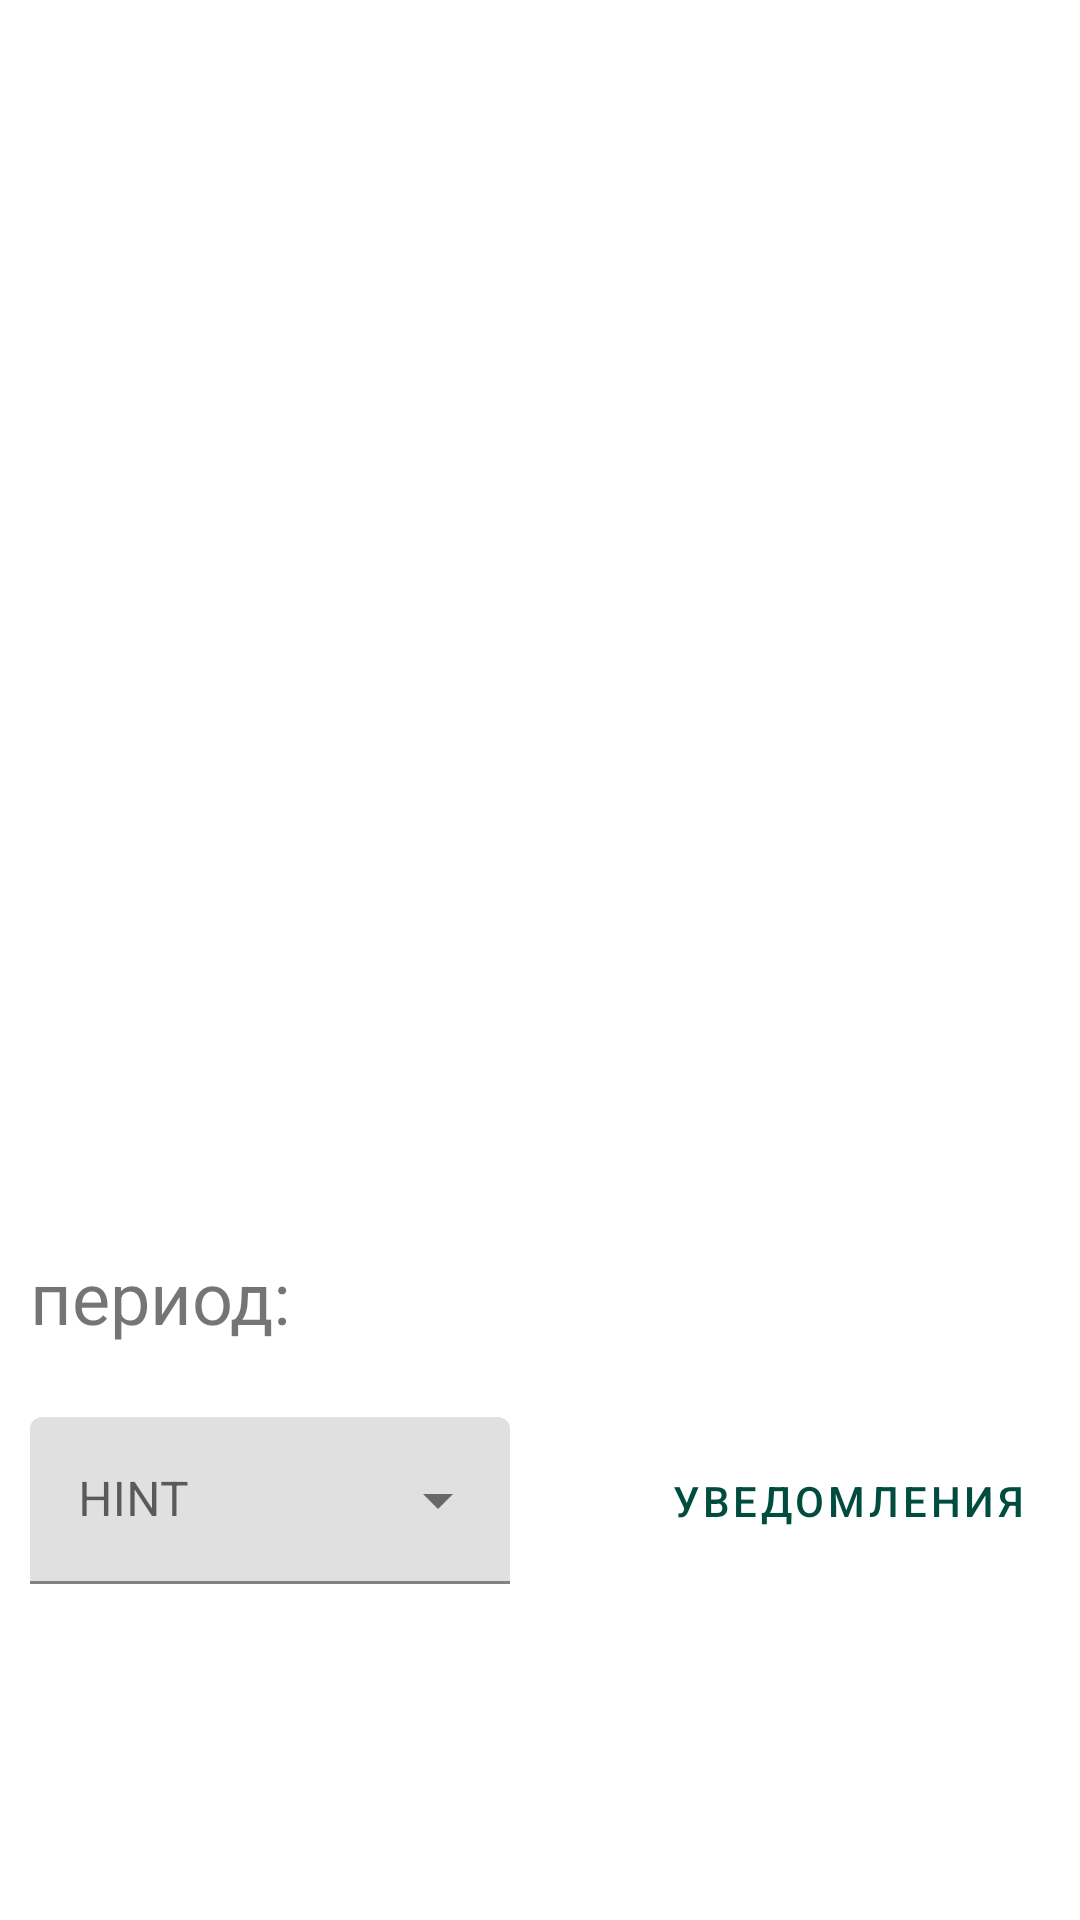

Reconstruct the res/layout file that produces this screen, plus the resources it refers to.
<!-- AndroidManifest.xml: application theme Theme.ShroomApp -->
<!-- res/layout/content_sensor_stats.xml -->
<?xml version="1.0" encoding="utf-8"?>
<layout xmlns:android="http://schemas.android.com/apk/res/android"
    xmlns:app="http://schemas.android.com/apk/res-auto"
    xmlns:tools="http://schemas.android.com/tools">

    <data>

    </data>

    <androidx.constraintlayout.widget.ConstraintLayout
        android:layout_width="match_parent"
        android:layout_height="match_parent">

        <ImageView
            android:id="@+id/imageView"
            android:layout_width="340dp"
            android:layout_height="340dp"
            android:layout_marginTop="56dp"
            app:layout_constraintEnd_toEndOf="parent"
            app:layout_constraintHorizontal_bias="0.494"
            app:layout_constraintStart_toStartOf="parent"
            app:layout_constraintTop_toTopOf="parent"
            app:srcCompat="@drawable/ic_baseline_graphic_eq_24" />

        <TextView
            android:id="@+id/textView2"
            android:layout_width="wrap_content"
            android:layout_height="wrap_content"
            android:layout_marginTop="20dp"
            android:text="период:"
            android:textSize="24sp"
            app:layout_constraintStart_toStartOf="@+id/imageView"
            app:layout_constraintTop_toBottomOf="@+id/imageView" />


        <com.google.android.material.textfield.TextInputLayout
            android:id="@+id/menu_period"
            style="@style/Widget.MaterialComponents.TextInputLayout.FilledBox.ExposedDropdownMenu"
            android:layout_width="160dp"
            android:layout_height="wrap_content"
            android:hint="HINT"
            android:layout_marginTop="24dp"
            app:layout_constraintStart_toStartOf="@+id/textView2"
            app:layout_constraintTop_toBottomOf="@+id/textView2">

            <AutoCompleteTextView
                android:layout_width="match_parent"
                android:layout_height="wrap_content"
                android:inputType="none" />

        </com.google.android.material.textfield.TextInputLayout>

        <Button
            android:id="@+id/notifications_button"
            app:icon="@drawable/ic_baseline_notifications_24"
            style="@style/Widget.MaterialComponents.Button.TextButton.Icon"
            android:layout_width="wrap_content"
            android:layout_height="wrap_content"
            android:text="уведомления"
            app:layout_constraintBottom_toBottomOf="@+id/menu_period"
            app:layout_constraintEnd_toEndOf="@+id/imageView"
            app:layout_constraintTop_toTopOf="@+id/menu_period" />


    </androidx.constraintlayout.widget.ConstraintLayout>
</layout>
<!-- resources referenced by this layout -->
<resources>
  <style name="Theme.ShroomApp" parent="Theme.MaterialComponents.DayNight.DarkActionBar">
          
          <item name="colorPrimary">@color/color_primary</item>
          <item name="colorPrimaryVariant">@color/color_primary_dark</item>
          <item name="colorOnPrimary">@color/white</item>
          
          <item name="colorSecondary">@color/teal_200</item>
          <item name="colorSecondaryVariant">@color/teal_700</item>
          <item name="colorOnSecondary">@color/black</item>
          
          <item name="android:statusBarColor" tools:targetApi="l">?attr/colorPrimaryVariant</item>
          
      </style>
  <color name="color_primary">#004D40</color>
  <color name="color_primary_dark">#00251A</color>
  <color name="white">#FFFFFFFF</color>
  <color name="teal_200">#FF03DAC5</color>
  <color name="teal_700">#FF018786</color>
  <color name="black">#FF000000</color>
</resources>
